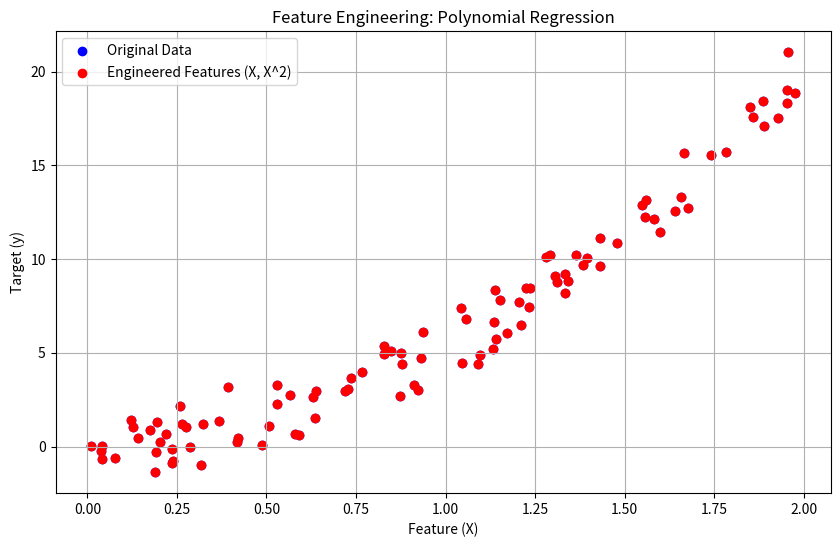

Recreate this plot in Python.
import numpy as np
import matplotlib.pyplot as plt


np.random.seed(0)
X = 2 * np.random.rand(100, 1) 
y = 5 * X**2 + np.random.randn(100, 1) 


plt.figure(figsize=(10, 6))
plt.scatter(X, y, color='blue', label='Original Data')


X_poly = np.c_[X, X**2] 


plt.scatter(X_poly[:, 0], y, color='red', label='Engineered Features (X, X^2)')
plt.xlabel('Feature (X)')
plt.ylabel('Target (y)')
plt.title('Feature Engineering: Polynomial Regression')
plt.legend()
plt.grid(True)
plt.show()
